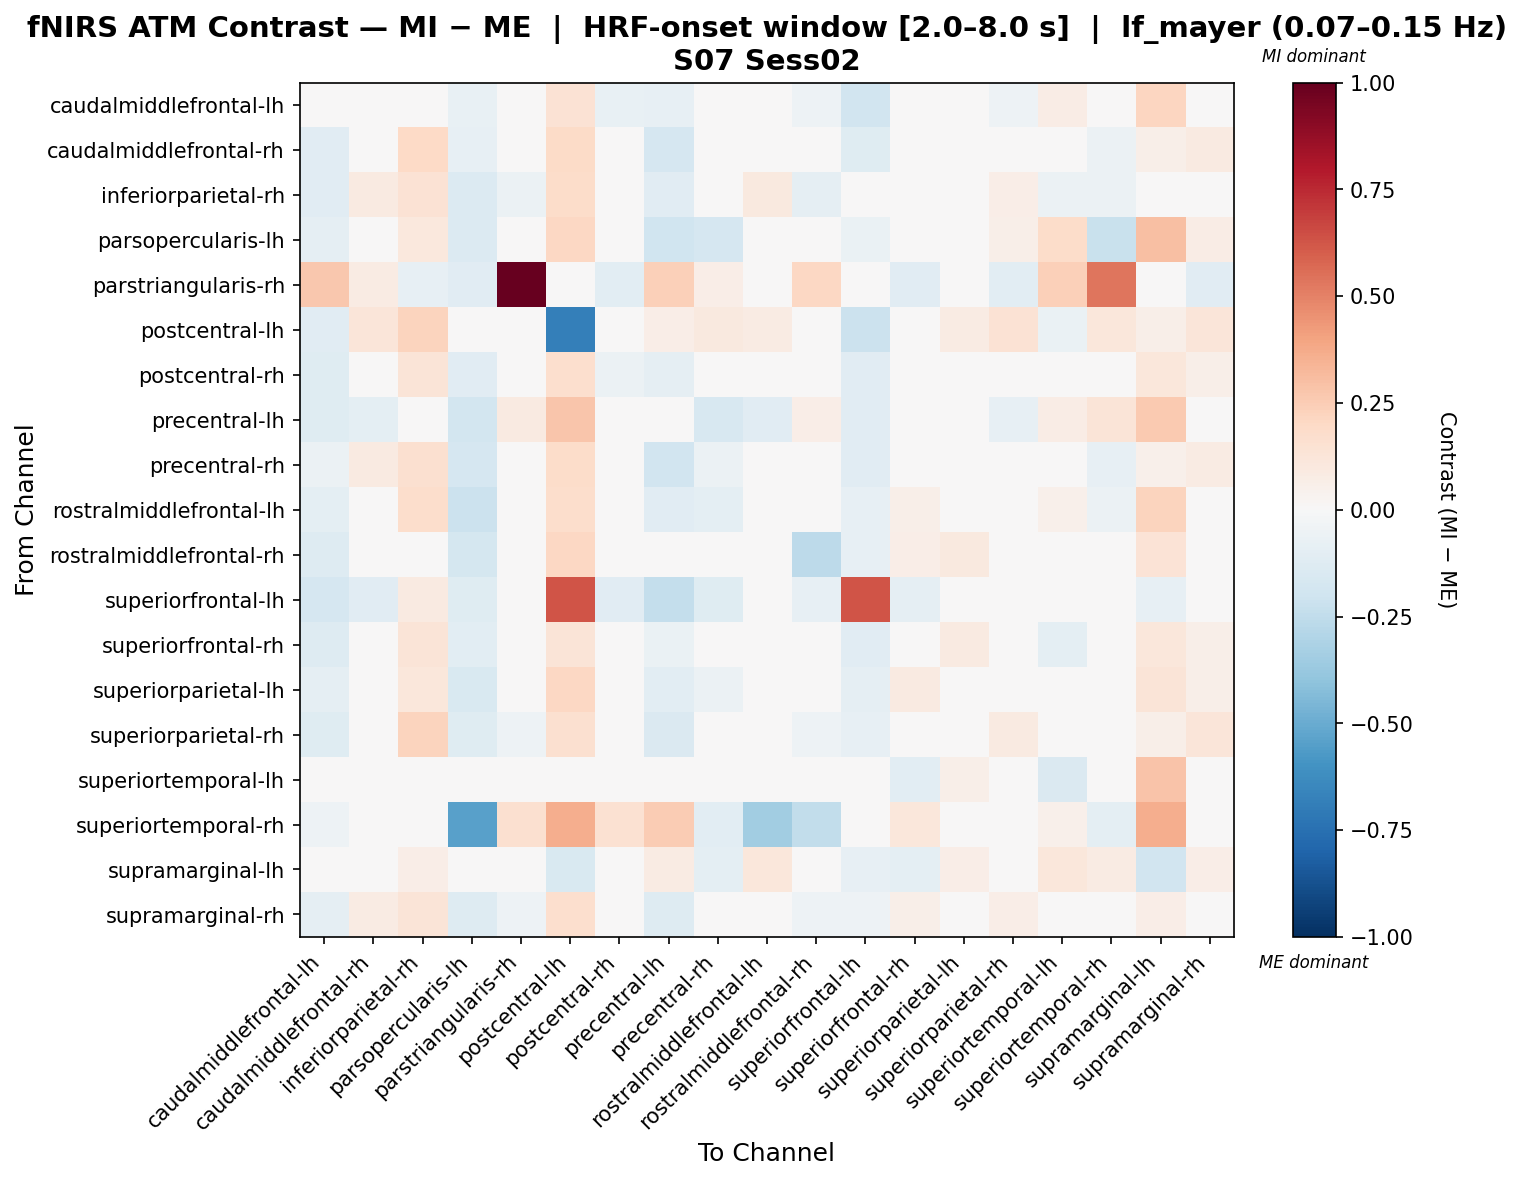

The data file committed next to this chart (first rows):
, caudalmiddlefrontal-lh, caudalmiddlefrontal-rh, inferiorparietal-rh, parsopercularis-lh, parstriangularis-rh, postcentral-lh, postcentral-rh, precentral-lh, precentral-rh, rostralmiddlefrontal-lh, rostralmiddlefrontal-rh, superiorfrontal-lh, superiorfrontal-rh, superiorparietal-lh, superiorparietal-rh, superiortemporal-lh, superiortemporal-rh, supramarginal-lh, supramarginal-rh
caudalmiddlefrontal-lh, -0.01684, 0.01303, 0.0412, -0.07188, 0.004269, 0.1406, -0.07683, -0.08282, 0.00276, 0.04544, -0.05294, -0.1939, -9.242091455676245e-05, 0.02511, -0.05088, 0.07259, -0.01808, 0.2166, 0.002654
caudalmiddlefrontal-rh, -0.117, 0.03335, 0.1976, -0.08193, -0.03754, 0.1895, -0.0226, -0.1695, -0.01825, 0.02922, -0.04981, -0.1205, -0.01049, 0.0456, 0.013, 0.03045, -0.05566, 0.05776, 0.08677
inferiorparietal-rh, -0.1117, 0.09055, 0.1479, -0.1369, -0.05778, 0.1839, -0.02746, -0.1158, -0.0194, 0.097, -0.08615, -0.04127, 0.04419, 0.008752, 0.06381, -0.06021, -0.05615, 0.04778, 0.02895
parsopercularis-lh, -0.09365, -0.02217, 0.1069, -0.1359, -0.04804, 0.2039, -0.01975, -0.202, -0.1652, 0.02, -0.04145, -0.06863, 0.02515, 0.03689, 0.06089, 0.1865, -0.225, 0.3046, 0.07704
parstriangularis-rh, 0.2693, 0.07867, -0.07823, -0.112, 1.0, 0.04237, -0.1034, 0.2395, 0.07005, -0.01863, 0.2058, -0.01723, -0.112, 0.04492, -0.1034, 0.2395, 0.5361, 0.006504, -0.112
postcentral-lh, -0.1156, 0.1247, 0.2242, -0.01149, 0.0, -0.6862, 0.00348, 0.06965, 0.1008, 0.08572, -0.006067, -0.2168, -0.02907, 0.07953, 0.1445, -0.0649, 0.1171, 0.05973, 0.1206
postcentral-rh, -0.1215, 0.04753, 0.1287, -0.1121, -0.03712, 0.1671, -0.05535, -0.08799, -0.02225, -0.0277, 0.0005892, -0.1108, 0.04507, 0.006017, 0.01242, -0.01511, 0.01594, 0.1113, 0.0551
precentral-lh, -0.1204, -0.09435, -0.001839, -0.1829, 0.09055, 0.2735, -0.01589, -0.008923, -0.1639, -0.1104, 0.06757, -0.1097, 0.02521, -0.006398, -0.07842, 0.07527, 0.1327, 0.2612, -0.03296
precentral-rh, -0.05602, 0.09055, 0.1588, -0.1653, -0.02649, 0.1814, 0.01008, -0.1875, -0.06003, -0.04299, 0.005931, -0.1168, 0.03455, 0.04276, 0.04982, 0.02654, -0.08186, 0.05223, 0.08439
rostralmiddlefrontal-lh, -0.09824, -0.0201, 0.1727, -0.2138, -0.01421, 0.1787, -0.01762, -0.1109, -0.1009, -0.006459, 0.004035, -0.08479, 0.05681, 0.008735, -0.004681, 0.05107, -0.05853, 0.225, 0.0332
rostralmiddlefrontal-rh, -0.1302, 0.02196, 0.03127, -0.1749, 0.04341, 0.2059, 0.04362, 0.005285, 0.01019, 0.000845, -0.2597, -0.08315, 0.06532, 0.09536, -0.02117, 0.02395, -0.03608, 0.1383, 0.0198
superiorfrontal-lh, -0.1662, -0.1128, 0.08816, -0.1224, -0.02226, 0.6326, -0.1111, -0.2402, -0.1183, -0.0447, -0.08555, 0.6297, -0.0869, -0.0483, -0.0483, -0.04452, -0.03896, -0.07963, 0.01975
superiorfrontal-rh, -0.1298, -0.00833, 0.1314, -0.1043, -0.04007, 0.1251, 0.00488, -0.06972, -0.04066, 0.02908, 0.01816, -0.1116, -0.04959, 0.09266, 0.03558, -0.09646, 0.04313, 0.1107, 0.05984
superiorparietal-lh, -0.09209, 0.04059, 0.1127, -0.1496, -0.04351, 0.2048, -0.02551, -0.1054, -0.05967, -0.02458, 0.00484, -0.09049, 0.09169, -0.0474, -0.01696, 0.01679, -0.0005886, 0.1277, 0.05665
superiorparietal-rh, -0.1247, 0.03908, 0.2217, -0.1247, -0.05002, 0.163, -0.02294, -0.1423, -0.02821, 0.003755, -0.05252, -0.0859, 0.00595, -0.001606, 0.08633, -0.02081, -0.04273, 0.05527, 0.1213
superiortemporal-lh, -0.04018, 0.01339, -0.009428, -0.008481, 0.04332, 0.001234, -0.004122, -0.04083, -0.01892, 0.04613, -0.04301, -0.03642, -0.1068, 0.06217, -0.003358, -0.1413, -0.001058, 0.2848, 0.002783
superiortemporal-rh, -0.05333, -0.02089, -0.02089, -0.544, 0.1582, 0.3662, 0.1539, 0.2507, -0.1081, -0.3447, -0.2431, -0.03694, 0.1141, 0.04163, -0.01351, 0.05425, -0.09547, 0.363, -0.02089
supramarginal-lh, -0.0007054, 0.01206, 0.06437, 0.03148, -0.01254, -0.1503, 0.01268, 0.08207, -0.09978, 0.1115, 0.003273, -0.08489, -0.09627, 0.06959, -0.01629, 0.1167, 0.08548, -0.1928, 0.06437
supramarginal-rh, -0.09269, 0.08483, 0.1268, -0.1263, -0.05072, 0.1681, -0.02571, -0.1282, -0.03062, 0.02167, -0.05044, -0.05434, 0.05843, 0.001708, 0.07012, -0.04071, -0.0465, 0.06875, 0.04581
